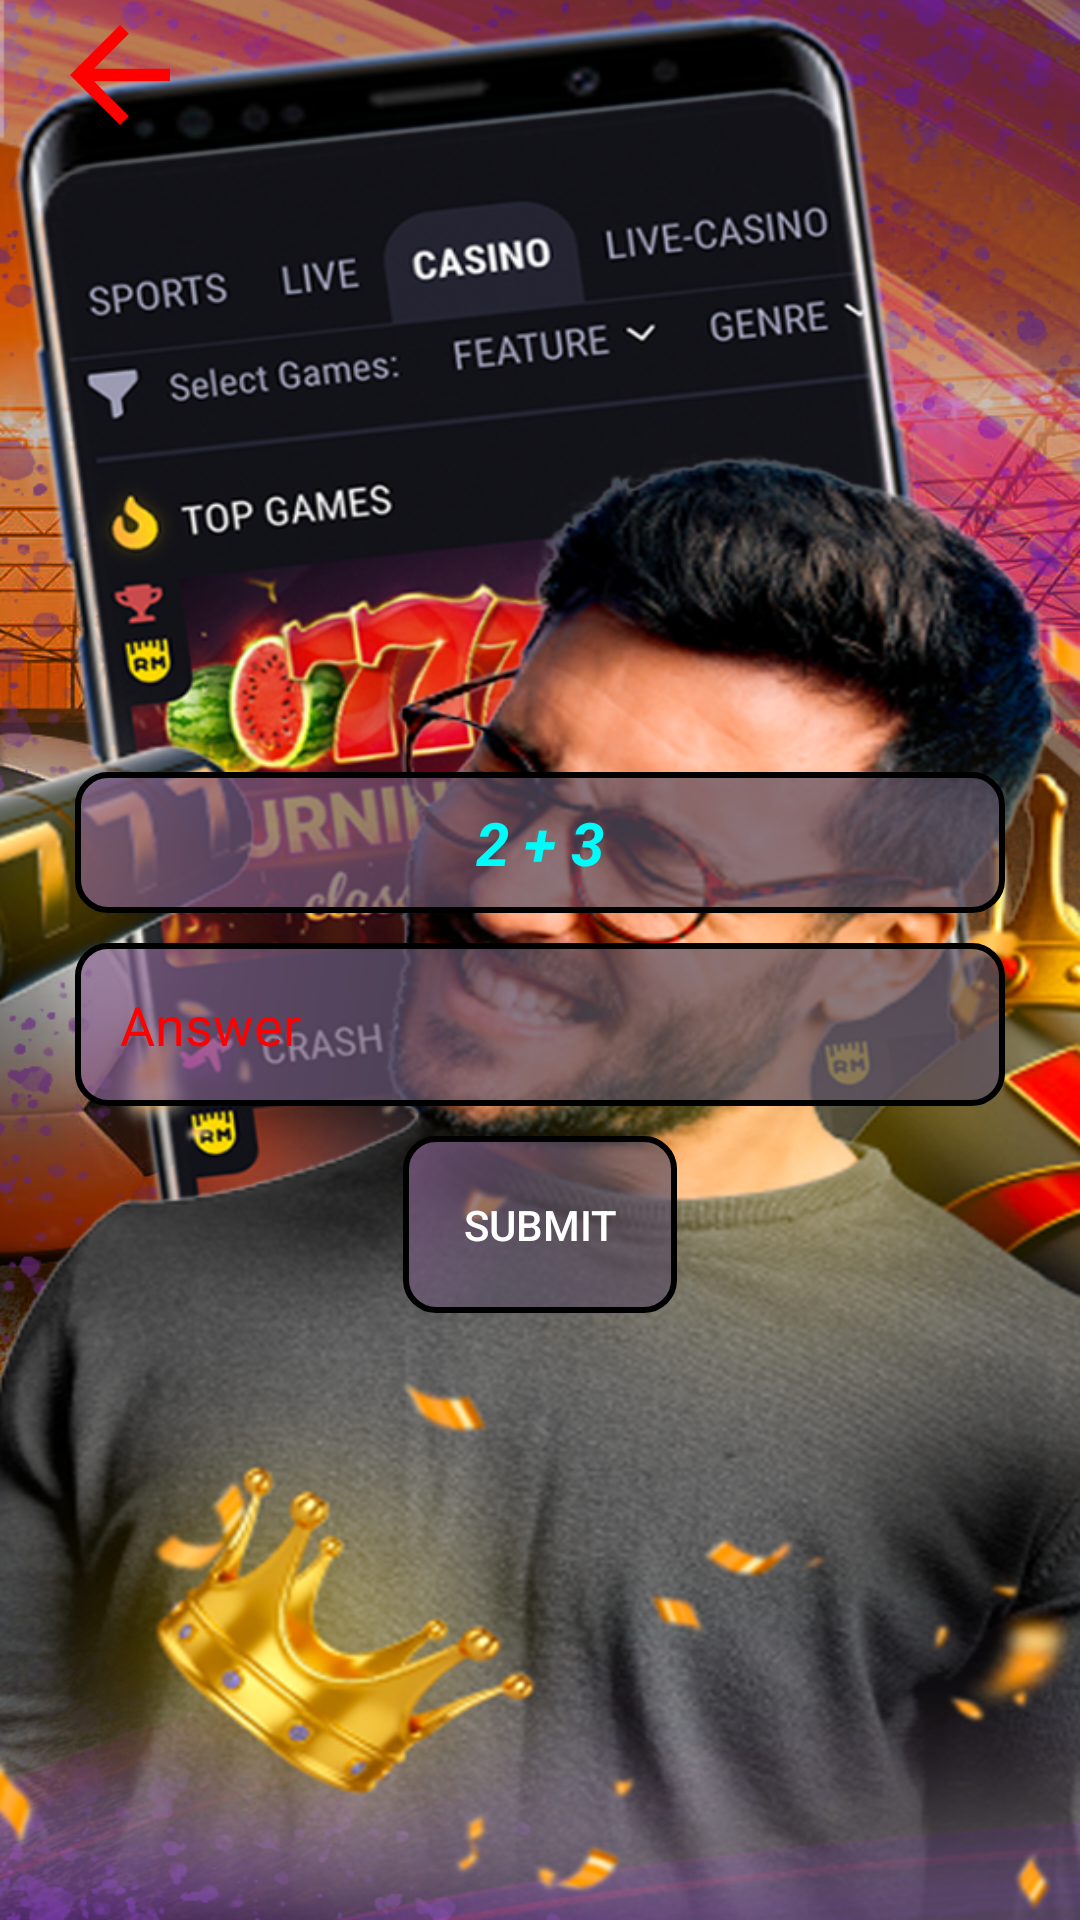

Write the Android layout XML for this screen, with the resource values it uses.
<!-- AndroidManifest.xml: application theme Theme.Betandre -->
<!-- res/layout/fragment_mathgame.xml -->
<?xml version="1.0" encoding="utf-8"?>
<androidx.constraintlayout.widget.ConstraintLayout xmlns:android="http://schemas.android.com/apk/res/android"
    xmlns:app="http://schemas.android.com/apk/res-auto"
    xmlns:tools="http://schemas.android.com/tools"
    android:layout_width="match_parent"
    android:layout_height="match_parent"
    android:background="@drawable/betbg3"
    tools:context=".mathgame">

    <LinearLayout
        android:layout_width="match_parent"
        android:layout_height="match_parent"
        android:layout_marginTop="55dp"
        android:gravity="center"
        android:orientation="vertical"
        android:padding="25dp"
        app:layout_constraintBottom_toBottomOf="parent"
        app:layout_constraintEnd_toEndOf="parent"
        app:layout_constraintStart_toStartOf="parent"
        app:layout_constraintTop_toTopOf="parent">

        <TextView
            android:id="@+id/expressionText"
            android:layout_width="match_parent"
            android:layout_height="wrap_content"
            android:background="@drawable/bgelement"
            android:gravity="center"
            android:hapticFeedbackEnabled="true"
            android:padding="10dp"
            android:text="2 + 3"
            android:textColor="#00FBFB"
            android:textSize="20sp"
            android:textStyle="bold|italic" />

        <EditText
            android:id="@+id/guessText"
            android:layout_width="match_parent"
            android:layout_height="wrap_content"
            android:layout_marginTop="10dp"
            android:background="@drawable/bgelement"
            android:hint="Answer"
            android:inputType="number"
            android:padding="15dp"
            android:textColor="#00FFE4"
            android:textColorHint="#FF0000" />

        <Button
            android:id="@+id/submitBtn"
            android:layout_width="wrap_content"
            android:layout_height="wrap_content"
            android:layout_marginTop="10dp"
            android:background="@drawable/bgelement"
            android:padding="20dp"
            android:text="Submit" />

    </LinearLayout>

    <ImageView
        android:id="@+id/imageView3"
        android:layout_width="wrap_content"
        android:layout_height="wrap_content"
        android:layout_marginStart="15dp"
        android:src="@drawable/nazad"
        app:layout_constraintEnd_toEndOf="parent"
        app:layout_constraintHorizontal_bias="0.0"
        app:layout_constraintStart_toStartOf="parent"
        app:layout_constraintTop_toTopOf="parent" />
</androidx.constraintlayout.widget.ConstraintLayout>
<!-- resources referenced by this layout -->
<resources>
  <!-- drawable betbg3: png bitmap (drawable, 1019960 bytes) -->
  <!-- drawable bgelement (drawable) -->
  <?xml version="1.0" encoding="utf-8"?>
  <shape xmlns:android="http://schemas.android.com/apk/res/android">
  
      <gradient
  
          android:startColor="#B38C6495"
          android:centerColor="#B3594F63"
          android:endColor="#B35B4F63"
  android:angle="675"
          />
  
      <corners
          android:radius="10dp"/>
      <stroke
          android:width="2dp"
          android:color="@color/black"/>
  
  
  </shape>
  <!-- drawable nazad (drawable) -->
  <vector android:autoMirrored="true" android:height="50dp"
      android:tint="#FF0000" android:viewportHeight="24"
      android:viewportWidth="24" android:width="50dp" xmlns:android="http://schemas.android.com/apk/res/android">
      <path android:fillColor="@android:color/white" android:pathData="M20,11H7.83l5.59,-5.59L12,4l-8,8 8,8 1.41,-1.41L7.83,13H20v-2z"/>
  </vector>
  <style name="Theme.Betandre" parent="Theme.AppCompat.NoActionBar">
          
          <item name="colorPrimary">@color/purple_500</item>
          <item name="colorPrimaryVariant">@color/purple_700</item>
          <item name="colorOnPrimary">@color/white</item>
          
          <item name="colorSecondary">@color/teal_200</item>
          <item name="colorSecondaryVariant">@color/teal_700</item>
          <item name="colorOnSecondary">@color/black</item>
          
          <item name="android:statusBarColor">@color/black</item>
          
      </style>
  <!-- not gathered from this repository: default colours our renderer supplied (Android Studio template values) -->
  <color name="purple_500">#FF6200EE</color>
  <color name="purple_700">#FF3700B3</color>
  <color name="teal_200">#FF03DAC5</color>
  <color name="teal_700">#FF018786</color>
  <color name="black">#FF000000</color>
  <color name="white">#FFFFFFFF</color>
</resources>
